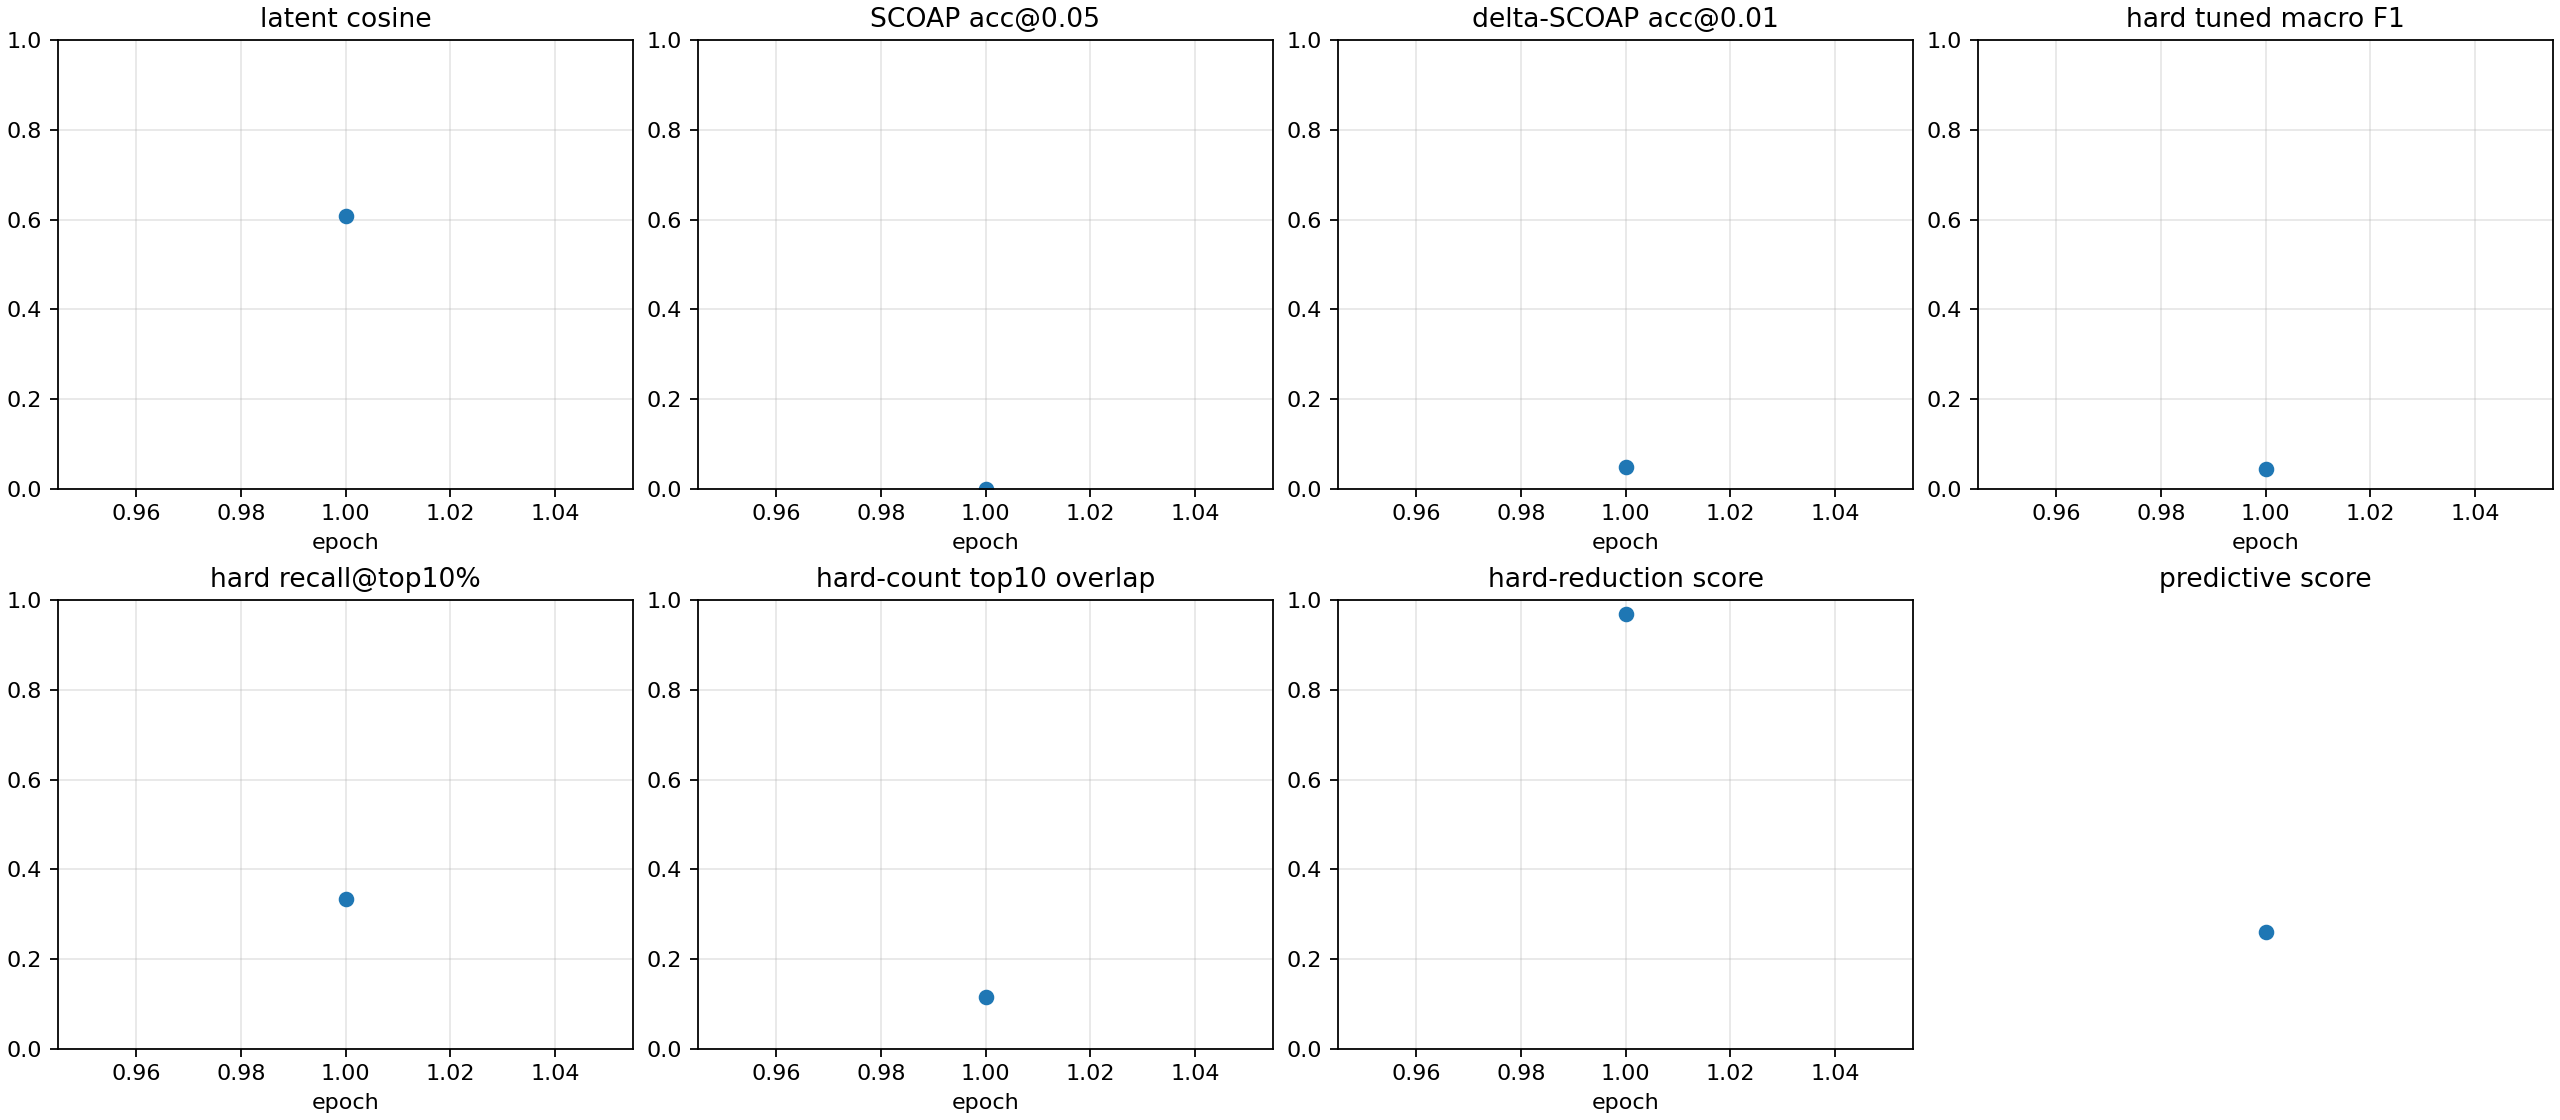

Source data for this figure (header and first rows):
checkpoint, epoch, samples, latent_smooth_l1, scoap_mae, delta_scoap_mae, hard_bce, hard_sa0_precision, hard_sa0_recall, hard_sa0_f1, hard_sa0_pr_auc, hard_sa1_precision, hard_sa1_recall, hard_sa1_f1, hard_sa1_pr_auc, hard_macro_f1, hard_macro_f1_at_0p5, hard_sa0_f1_at_0p5, hard_sa1_f1_at_0p5, hard_macro_f1_tuned, hard_threshold_sa0, hard_threshold_sa1, brier_sa0, brier_sa1
autoresearch/smoke-core-component-pathch…, 1, 1, 0.3739, 0.5588, 0.03911, 0.7634, 0.0, 0.0, 0.0, 0.0, 0.01181, 1.0, 0.02335, 0.03718, 0.01167, 0.01167, 0.0, 0.02335, 0.04348, 0.5, 0.5724, 0.2595, 0.3104
autoresearch/smoke-core-component-pathch…, -2, 1, 0.3739, 0.5588, 0.03911, 0.7634, 0.0, 0.0, 0.0, 0.0, 0.01181, 1.0, 0.02335, 0.03718, 0.01167, 0.01167, 0.0, 0.02335, 0.04348, 0.5, 0.5724, 0.2595, 0.3104
autoresearch/smoke-core-component-pathch…, -1, 1, 0.3739, 0.5588, 0.03911, 0.7634, 0.0, 0.0, 0.0, 0.0, 0.01181, 1.0, 0.02335, 0.03718, 0.01167, 0.01167, 0.0, 0.02335, 0.04348, 0.5, 0.5724, 0.2595, 0.3104
